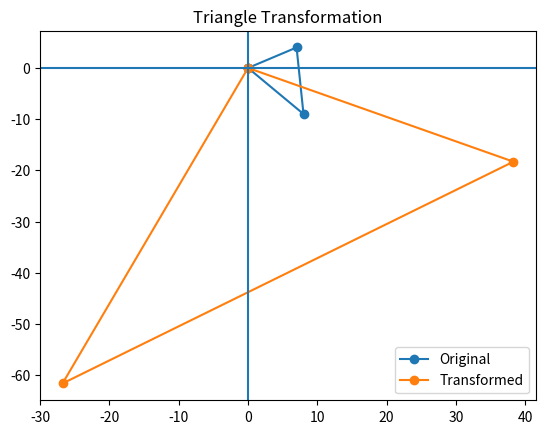

Recreate this plot in Python.
import numpy as np
import matplotlib.pyplot as plt

points = np.array([[0,0], [8,-9], [7,4], [0,0]])

# 1. Scaling
p1 = points * [5,-6]

# 2. Reflection (x-axis)
p2 = p1 * [1,-1]

# 3. Rotation (60°)
theta = np.radians(60)
R = np.array([[np.cos(theta), -np.sin(theta)],
              [np.sin(theta), np.cos(theta)]])
p3 = p2 @ R

# Plot
plt.plot(points[:,0], points[:,1], label="Original", marker='o')
plt.plot(p3[:,0], p3[:,1], label="Transformed", marker='o')

plt.legend()
plt.title("Triangle Transformation")
plt.axhline(0)
plt.axvline(0)

plt.show()
